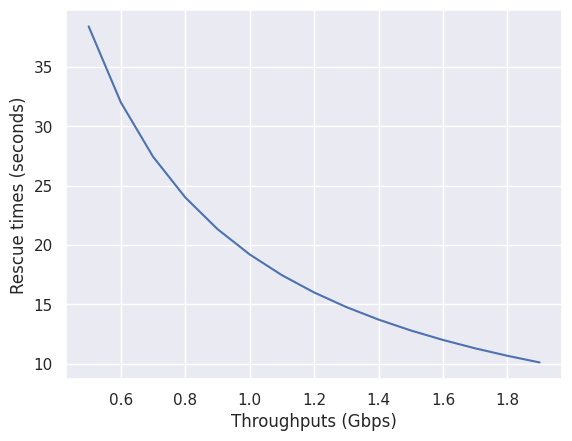

This figure's Python source:
import matplotlib.pyplot as plt
import seaborn as sns
import numpy as np


def get_time_for_rescue(throughput):
    """
    This function calculates the time for transmit them all and finish
    the rescue.

    The rescue will finish after transmiting 100 pictures of 4 MB (3.2e7 bits), representing
    a 4K image and a point cloud file made with LiDAR with 2 GB (16e9 bits)
    """
    data_to_transmit_in_bits = (3.2e7 * 100) + (16e9)
    time_to_tx = data_to_transmit_in_bits / (throughput)
    return time_to_tx


if __name__ == "__main__":
    # throughputs = np.arange(0, 100, 0.1)
    # throughputs = np.arange(15, 100, 0.1)
    throughputs = np.arange(0.5, 2, 0.1)
    rescue_times = []
    for throughput in throughputs:
        throughput_bps = throughput * 1e9
        rescue_times.append(get_time_for_rescue(throughput_bps))

    sns.set_theme()
    plt.plot(throughputs, rescue_times)
    plt.grid(True)
    plt.xlabel("Throughputs (Gbps)")
    plt.ylabel("Rescue times (seconds)")
    plt.savefig("time_to_finish_rescues.png")
